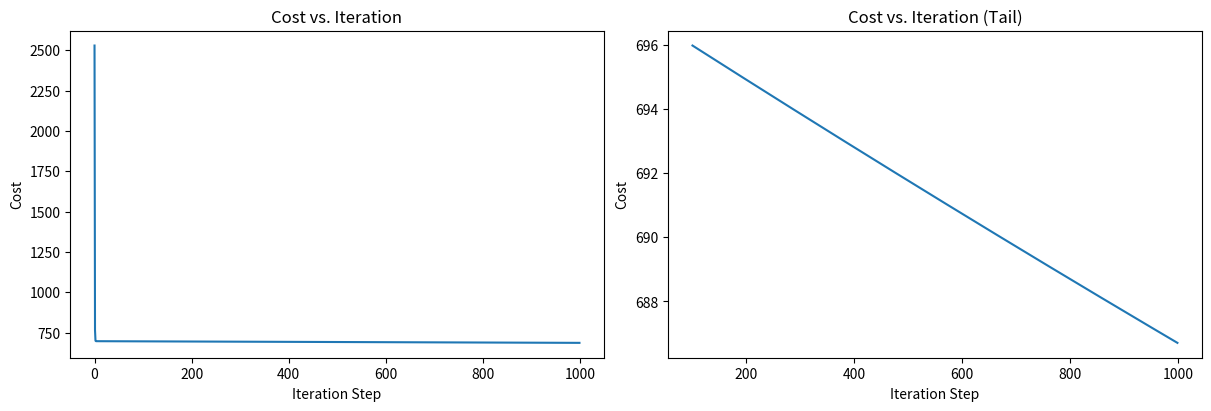

Recreate this plot in Python.
import numpy as np
import matplotlib.pyplot as plt
import copy
import math

x_train = np.array([[2104, 5, 1, 45], 
                    [1416, 3, 2, 40], 
                    [852, 2, 1, 35]])
y_train = np.array([460, 232, 178])

b_init = 785.1811367994083
w_init = np.array([0.39133535, 18.75376741, -53.36032453, -26.42131618])

def compute_cost(X, y, w, b):
    m = X.shape[0]
    total_cost = 0
    for i in range(m):
        f_wb = np.dot(X[i], w) + b
        f_wb -= y[i]
        total_cost += f_wb ** 2
    return total_cost / (2 * m)


def compute_gradient(X, y, w, b):
    m, n = X.shape
    dj_dw = np.zeros((n,))
    dj_db = 0

    for i in range(m):
        err = (np.dot(X[i], w) + b) - y[i]
        for j in range(n):
            dj_dw[j] += err * X[i, j]
        dj_db += err

    dj_dw /= m
    dj_db /= m

    return dj_db, dj_dw


def gradient_descent(w_init, X, y, b_init, alpha, cost_function, gradient_function, num_iters):
    J_history = []
    w = copy.deepcopy(w_init)
    b = b_init

    for i in range(num_iters):
        dj_db, dj_dw = gradient_function(X, y, w, b)

        w = w - alpha * dj_dw
        b = b - alpha * dj_db

        if i < 100000:
            J_history.append(cost_function(X, y, w, b))

        if i % math.ceil(num_iters / 10) == 0:
            print(f"Iteration {i:4d}: Cost {J_history[-1]:8.2f}")

    return w, b, J_history


initial_w = np.zeros_like(w_init)
initial_b = 0.
iterations = 1000
alpha = 5.0e-7

w_final, b_final, J_hist = gradient_descent(initial_w, x_train, y_train,
                                            initial_b, alpha, compute_cost,
                                            compute_gradient, iterations)

print(f"b,w found by gradient descent: {b_final:0.2f}, {w_final}")

m, _ = x_train.shape
for i in range(m):
    prediction = np.dot(x_train[i], w_final) + b_final
    print(f"Prediction: {prediction:0.2f}, Target value: {y_train[i]}")

fig, (ax1, ax2) = plt.subplots(1, 2, constrained_layout=True, figsize=(12, 4))
ax1.plot(J_hist)
ax2.plot(100 + np.arange(len(J_hist[100:])), J_hist[100:])
ax1.set_title("Cost vs. Iteration")
ax2.set_title("Cost vs. Iteration (Tail)")
ax1.set_ylabel('Cost')
ax2.set_ylabel('Cost')
ax1.set_xlabel('Iteration Step')
ax2.set_xlabel('Iteration Step')
plt.show()
